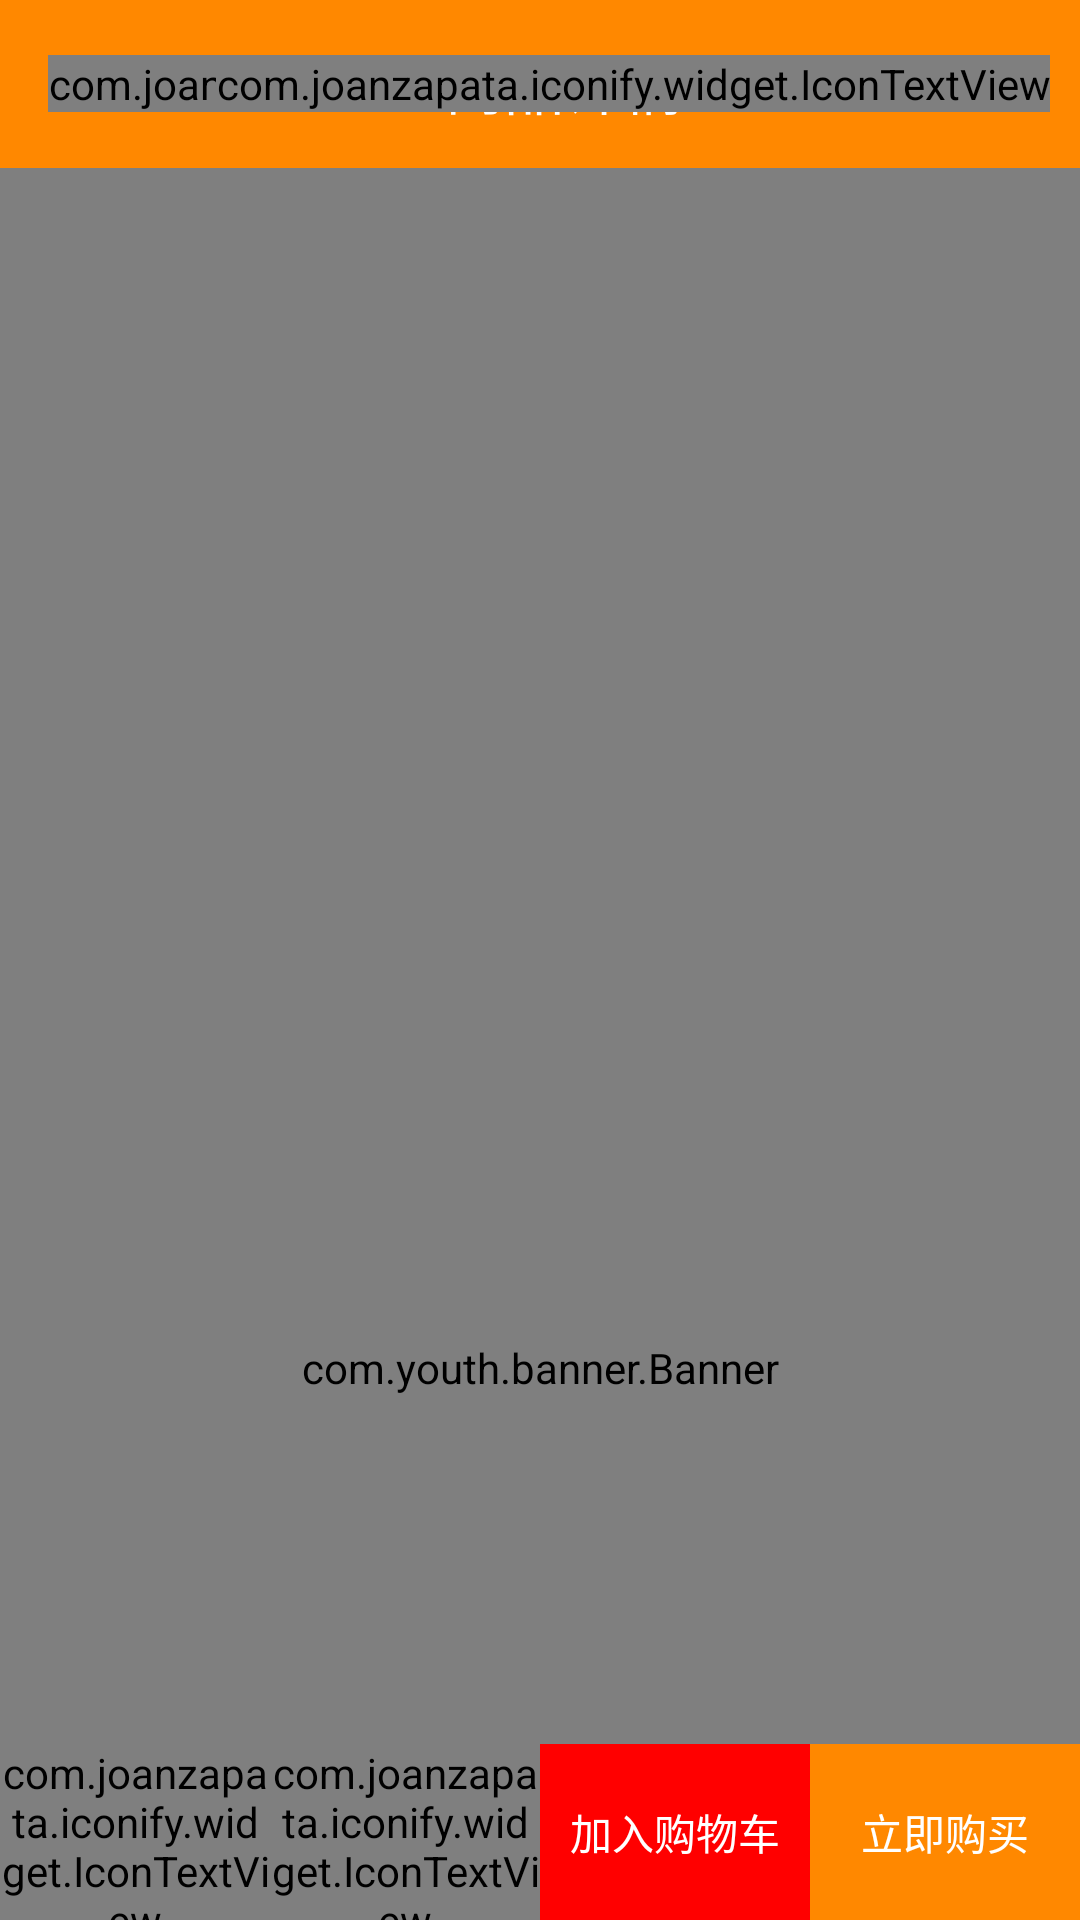

Write the Android layout XML for this screen, with the resource values it uses.
<!-- AndroidManifest.xml: application theme AppTheme -->
<!-- res/layout/activity_goods_info.xml -->
<?xml version="1.0" encoding="utf-8"?>
<LinearLayout xmlns:android="http://schemas.android.com/apk/res/android"
    xmlns:tools="http://schemas.android.com/tools"
    android:layout_width="match_parent"
    android:layout_height="match_parent"
    xmlns:app="http://schemas.android.com/apk/res-auto"
    android:orientation="vertical"
    tools:context=".ui.activities.GoodsInfoActivity">
    
    <android.support.v7.widget.Toolbar
        android:layout_width="match_parent"
        android:layout_height="?attr/actionBarSize"
        android:background="@color/orange">

        <RelativeLayout
            android:layout_width="match_parent"
            android:layout_height="match_parent">

            <com.joanzapata.iconify.widget.IconTextView
                android:id="@+id/tv_back"
                android:layout_width="wrap_content"
                android:layout_height="wrap_content"
                android:layout_centerVertical="true"
                android:text="{fa-arrow-left}"
                android:textColor="@color/white"
                android:textSize="20sp"
                tools:ignore="HardcodedText" />

            <TextView
                android:layout_width="wrap_content"
                android:layout_height="wrap_content"
                android:layout_centerInParent="true"
                android:layout_centerHorizontal="true"
                android:text="商品详情"
                android:textColor="@color/white"
                android:textSize="20sp"
                tools:ignore="HardcodedText" />

            <com.joanzapata.iconify.widget.IconTextView
                android:id="@+id/tv_share"
                android:layout_width="wrap_content"
                android:layout_height="wrap_content"
                android:layout_alignParentEnd="true"
                android:layout_alignParentRight="true"
                android:layout_centerVertical="true"
                android:layout_marginEnd="10dp"
                android:layout_marginRight="10dp"
                android:text="{fa-share-alt}"
                android:textColor="@color/white"
                android:textSize="20sp"
                tools:ignore="HardcodedText" />
        </RelativeLayout>
    </android.support.v7.widget.Toolbar>
    
    
    
    <android.support.v4.widget.NestedScrollView
        android:layout_width="match_parent"
        android:layout_height="0dp"
        android:layout_weight="9">

        <LinearLayout
            android:layout_width="match_parent"
            android:layout_height="match_parent"
            android:orientation="vertical">

            <com.youth.banner.Banner
                android:id="@+id/img_banner"
                android:layout_width="match_parent"
                android:layout_height="800dp">

            </com.youth.banner.Banner>

            <LinearLayout
                android:layout_width="match_parent"
                android:layout_height="wrap_content"
                android:layout_marginTop="10dp"
                android:background="@color/white"
                android:orientation="horizontal"
                android:paddingBottom="10dp">

                <TextView
                    android:layout_width="60dp"
                    android:layout_height="60dp"
                    android:layout_marginStart="10dp"
                    android:layout_marginLeft="10dp"
                    android:gravity="center"
                    android:text="3色可选"
                    tools:ignore="HardcodedText" />

                <ImageView
                    android:id="@+id/img_1"
                    android:layout_width="60dp"
                    android:layout_height="60dp"
                    android:layout_marginStart="10dp"
                    android:layout_marginLeft="10dp"
                    android:src="@mipmap/ic_launcher" />

                <ImageView
                    android:id="@+id/img_2"
                    android:layout_width="60dp"
                    android:layout_height="60dp"
                    android:layout_marginStart="10dp"
                    android:layout_marginLeft="10dp"
                    android:src="@mipmap/ic_launcher" />

                <ImageView
                    android:id="@+id/img_3"
                    android:layout_width="60dp"
                    android:layout_height="60dp"
                    android:layout_marginStart="10dp"
                    android:layout_marginLeft="10dp"
                    android:src="@mipmap/ic_launcher" />
            </LinearLayout>

            <RelativeLayout
                android:layout_width="match_parent"
                android:layout_height="wrap_content"
                android:layout_marginTop="10dp"
                android:background="@color/white"
                android:padding="10dp">

                <TextView
                    android:layout_centerVertical="true"
                    android:layout_width="wrap_content"
                    android:layout_height="wrap_content"
                    android:layout_alignParentStart="true"
                    android:layout_alignParentLeft="true"
                    android:text="￥119.00"
                    android:textColor="@color/red"
                    android:textSize="18sp"
                    tools:ignore="HardcodedText" />

                <com.airbnb.lottie.LottieAnimationView
                    android:layout_centerVertical="true"
                    android:id="@+id/pay_attation"
                    app:lottie_fileName="like.json"
                    app:lottie_autoPlay="false"
                    android:layout_width="50dp"
                    android:layout_height="50dp"
                    android:layout_alignParentEnd="true"
                    android:layout_alignParentRight="true"
                    android:layout_marginEnd="10dp"
                    android:layout_marginRight="10dp" />
            </RelativeLayout>

            <TextView
                android:textColor="@color/black"
                android:id="@+id/goods_desc"
                android:background="@color/white"
                android:layout_width="match_parent"
                android:layout_height="wrap_content"
                android:ellipsize="end"
                android:maxLines="3"
                android:paddingLeft="10dp"
                android:paddingTop="10dp"
                android:paddingBottom="20dp"
                android:text="轩辰氏 春装男士外套男春秋连帽棒球服男生韩版修身印花休闲短款夹克男春季大码薄款衣服男装外套 7731黑色 L"
                android:textSize="18sp"
                tools:ignore="HardcodedText" />

            <RelativeLayout
                android:id="@+id/rl_select"
                android:layout_marginBottom="10dp"
                android:layout_marginTop="10dp"
                android:layout_width="match_parent"
                android:layout_height="80dp"
                android:background="@color/white"
                android:paddingLeft="10dp">

                <TextView
                    android:id="@+id/select_size_color"
                    android:layout_centerVertical="true"
                    android:layout_width="wrap_content"
                    android:layout_height="wrap_content"
                    android:layout_alignParentStart="true"
                    android:layout_alignParentLeft="true"
                    android:text="已选 ，黑色，L"
                    android:textSize="18sp"
                    tools:ignore="HardcodedText" />

                <com.joanzapata.iconify.widget.IconTextView
                    android:layout_centerVertical="true"
                    android:layout_width="wrap_content"
                    android:layout_height="wrap_content"
                    android:layout_alignParentEnd="true"
                    android:layout_alignParentRight="true"
                    android:layout_marginEnd="10dp"
                    android:layout_marginRight="10dp"
                    android:text="{icon-gengduo}"
                    android:textSize="20sp"
                    tools:ignore="HardcodedText" />
            </RelativeLayout>

            <RelativeLayout
                android:id="@+id/rl_select_addr"
                android:layout_width="match_parent"
                android:layout_height="80dp"
                android:layout_marginTop="10dp"
                android:background="@color/white"
                android:paddingLeft="10dp">

                <TextView
                    android:id="@+id/post_to"
                    android:layout_width="wrap_content"
                    android:layout_height="wrap_content"
                    android:layout_alignParentStart="true"
                    android:layout_alignParentLeft="true"
                    android:layout_centerVertical="true"
                    android:text="送至 ，上海>浦东新区>川沙"
                    android:textSize="18sp"
                    tools:ignore="HardcodedText" />

                <com.joanzapata.iconify.widget.IconTextView
                    android:layout_width="wrap_content"
                    android:layout_height="wrap_content"
                    android:layout_alignParentEnd="true"
                    android:layout_alignParentRight="true"
                    android:layout_centerVertical="true"
                    android:layout_marginEnd="10dp"
                    android:layout_marginRight="10dp"
                    android:text="{icon-gengduo}"
                    android:textSize="20sp"
                    tools:ignore="HardcodedText" />
            </RelativeLayout>

            <TextView
                android:paddingTop="30dp"
                android:paddingBottom="30dp"
                android:layout_width="match_parent"
                android:layout_height="wrap_content"
                android:background="@color/white"
                android:padding="10dp"
                android:text="在线支付免运费  现货"
                android:textColor="@color/red"
                android:textSize="20sp"
                tools:ignore="HardcodedText" />
        </LinearLayout>
    </android.support.v4.widget.NestedScrollView>

    <LinearLayout
        android:layout_width="match_parent"
        android:layout_height="0dp"
        android:layout_weight="1"
        android:orientation="horizontal">

        <com.joanzapata.iconify.widget.IconTextView
            android:id="@+id/custom_service"
            android:layout_width="0dp"
            android:layout_height="match_parent"
            android:layout_weight="1"
            android:gravity="center"
            android:text="{icon-kefu}"
            android:textSize="20sp"
            tools:ignore="HardcodedText" />

        <com.joanzapata.iconify.widget.IconTextView
            android:id="@+id/look_shop"
            android:layout_width="0dp"
            android:layout_height="match_parent"
            android:layout_weight="1"
            android:gravity="center"
            android:text="{icon-shop}"
            android:textSize="20sp"
            tools:ignore="HardcodedText" />

        <TextView
            android:id="@+id/add_cart"
            android:layout_width="0dp"
            android:layout_height="match_parent"
            android:layout_weight="1"
            android:background="@color/red"
            android:gravity="center"
            android:text="加入购物车"
            android:textColor="@color/white"
            tools:ignore="HardcodedText" />

        <TextView
            android:id="@+id/buy_rightnow"
            android:layout_width="0dp"
            android:layout_height="match_parent"
            android:layout_weight="1"
            android:background="@color/orange"
            android:gravity="center"
            android:text="立即购买"
            android:textColor="@color/white"
            tools:ignore="HardcodedText" />
    </LinearLayout>

</LinearLayout>
<!-- resources referenced by this layout -->
<resources>
  <color name="black">#000000</color>
  <color name="orange">#ff8800</color>
  <color name="red">#ff0000</color>
  <color name="white">#ffffff</color>
  <style name="AppTheme" parent="Theme.AppCompat.Light.DarkActionBar">
          
          <item name="colorPrimary">@color/colorPrimary</item>
          <item name="colorPrimaryDark">@color/colorPrimaryDark</item>
          <item name="colorAccent">@color/colorAccent</item>
      </style>
  <color name="colorPrimary">#008577</color>
  <color name="colorPrimaryDark">#00574B</color>
  <color name="colorAccent">#D81B60</color>
</resources>
